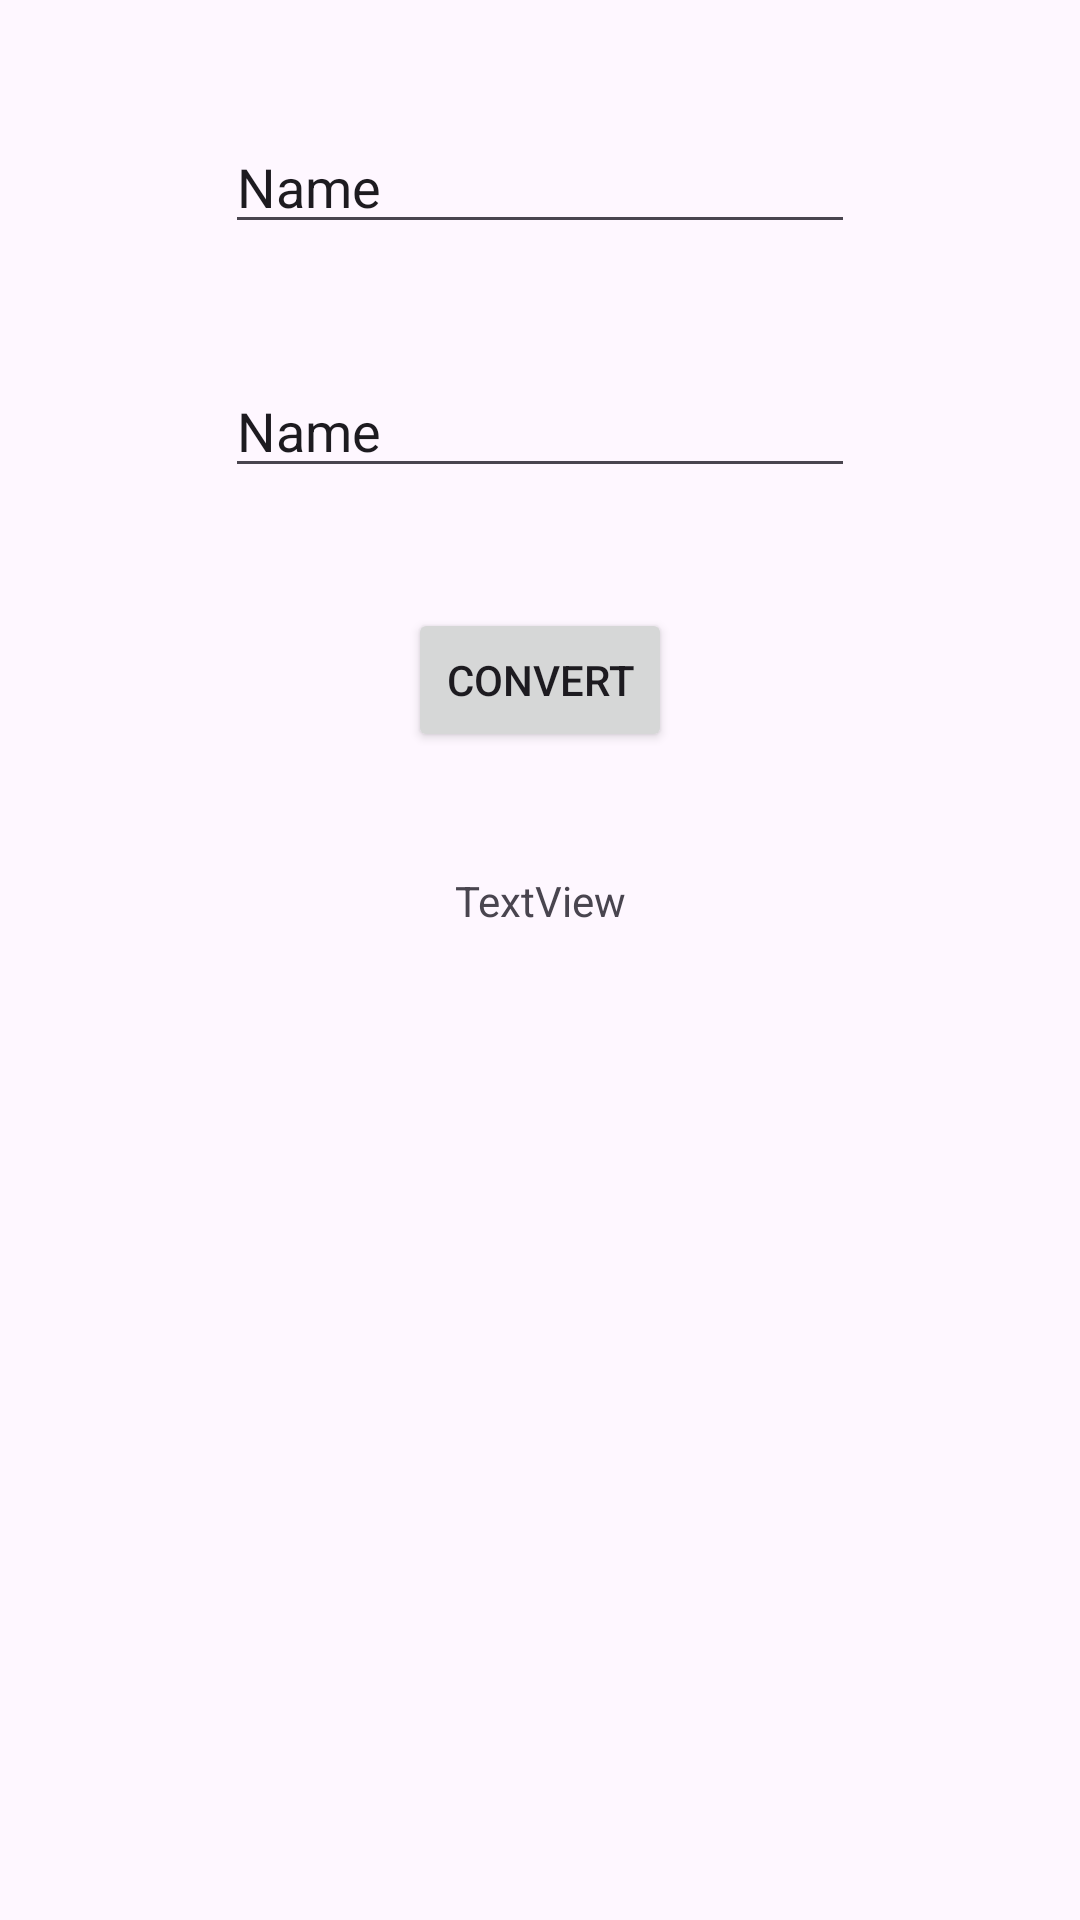

Here is an Android app screen rendered from its layout file. Give the layout XML and the strings, colors and styles it references.
<!-- AndroidManifest.xml: application theme Theme.ReverseApp -->
<!-- res/layout/fragment_main.xml -->
<?xml version="1.0" encoding="utf-8"?>
<androidx.constraintlayout.widget.ConstraintLayout
 xmlns:android="http://schemas.android.com/apk/res/android"
    xmlns:app="http://schemas.android.com/apk/res-auto"
    xmlns:tools="http://schemas.android.com/tools"

    android:layout_width="match_parent"
    android:layout_height="match_parent"
    tools:context=".MainFragment">

    <Button
        android:id="@+id/reverseButton"
        android:layout_width="wrap_content"
        android:layout_height="wrap_content"
        android:text="@string/reverse"
        android:layout_margin="40dp"
        app:layout_constraintEnd_toEndOf="parent"
        app:layout_constraintStart_toStartOf="parent"
        app:layout_constraintTop_toBottomOf="@+id/filter" />

    <EditText
        android:id="@+id/textToReverse"
        android:layout_width="wrap_content"
        android:layout_height="wrap_content"
        android:ems="10"
        android:inputType="text"
        android:text="Name"
        android:layout_margin="40dp"
        app:layout_constraintEnd_toEndOf="parent"
        app:layout_constraintStart_toStartOf="parent"
        app:layout_constraintTop_toTopOf="parent" />

    <EditText
        android:id="@+id/filter"
        android:layout_width="wrap_content"
        android:layout_height="wrap_content"
        android:ems="10"
        android:inputType="text"
        android:text="Name"
        android:layout_margin="40dp"
        app:layout_constraintEnd_toEndOf="parent"
        app:layout_constraintStart_toStartOf="parent"
        app:layout_constraintTop_toBottomOf="@+id/textToReverse" />

    <TextView
        android:id="@+id/reversed"
        android:layout_width="wrap_content"
        android:layout_height="wrap_content"
        android:text="TextView"
        android:layout_margin="40dp"
        app:layout_constraintEnd_toEndOf="parent"
        app:layout_constraintStart_toStartOf="parent"
        app:layout_constraintTop_toBottomOf="@+id/reverseButton" />
</androidx.constraintlayout.widget.ConstraintLayout>
<!-- resources referenced by this layout -->
<resources>
  <string name="reverse">Convert</string>
  <style name="Theme.ReverseApp" parent="Base.Theme.ReverseApp" />
  <style name="Base.Theme.ReverseApp" parent="Theme.Material3.DayNight.NoActionBar">
          
           <item name="colorPrimary">@color/my_light_primary</item>
      </style>
  <color name="my_light_primary">#FFAA00</color>
</resources>
